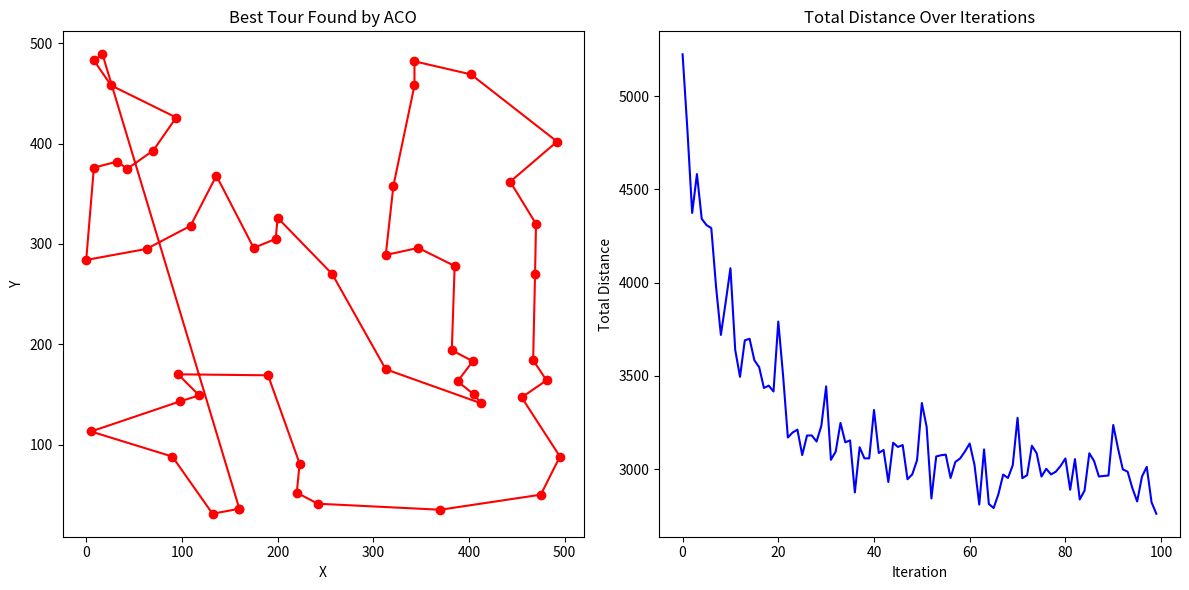

This figure's Python source:
import numpy as np
import matplotlib.pyplot as plt
import time, random

class City:
	def __init__(self, x, y):
		self.x = x
		self.y = y

class Ant:
	def __init__(self, cost=0.0, tour=None):
		self.cost= cost
		if tour==None: self.tour= []
		else:          self.tour= tour[:]

	def clear(self):
		self.cost= 0.0
		self.tour= []

class HybridACO_GA:
	def __init__(self, cities, objfunc, num_ants=50, init_pheromone=1, evaporation_rate=0.1, Q=100, alpha=1, beta=2, seed=None):
		self.cities=		cities[:]
		self.objfunc=		objfunc
		self.ants=		[Ant() for _ in range(num_ants)]
		self.pheromones=	np.ones((len(cities), len(cities)))*init_pheromone
		self.eva_rate=		evaporation_rate
		self.Q=			Q
		self.alpha=		alpha
		self.beta=		beta
		# self._best_ant= None
		random.seed(seed)

	def update(self):
		for ant in self.ants:
			ant.clear()
			unvisited= list(range(len(self.cities)))
			prob= [1/len(unvisited) for _ in range(len(unvisited))]
			while unvisited:
				city= random.choices(unvisited, prob)[0]
				ant.tour.append(city)
				unvisited.remove(city)

				prob= []
				for next_city in unvisited:
					tau= self.pheromones[city][next_city]**self.alpha
					eta= (1/self.objfunc(self.cities[city], self.cities[next_city]))**self.beta
					prob.append(tau*eta)
				prob=  np.array(prob)
				prob/= np.sum(prob)
				
			for i in range(len(ant.tour)-1):
				ant.cost+= self.objfunc(self.cities[ant.tour[i]], self.cities[ant.tour[i+1]])
		
		self.pheromones*= (1-self.eva_rate)
		for ant in self.ants:
			for i in range(len(ant.tour)-1):
				src= ant.tour[i]
				dst= ant.tour[i+1]
				self.pheromones[src][dst]+= self.Q/ant.cost
				self.pheromones[dst][src]+= self.Q/ant.cost

		# for ant in self.ants:
		# 	if ant.cost<self.best_cost:
		# 		self._best_ant= ant

	def get_best(self, num=1):
		sorted_ants= sorted(self.ants, key=lambda a: a.cost)
		return sorted_ants[:num]
	
	# def get_best(self):
	# 	return self._best_ant

	def replace_worst(self, children_tours):
		self.ants.sort(key=lambda a: a.cost, reverse=True)
		for i in range(len(children_tours)):
			new_ant= Ant()
			new_ant.tour= children_tours[i]
			new_ant.cost= sum(self.objfunc(self.cities[new_ant.tour[i]], self.cities[new_ant.tour[i+1]]) for i in range(len(new_ant.tour)-1))
			self.ants[-(i+1)]= new_ant

def order_crossover(parent1, parent2):
	size = len(parent1)
	start, end= sorted(random.sample(range(size), 2))

	child= [-1]*size
	child[start:end+1]= parent1[start:end+1]

	ptr= (end+1)%size
	for city in parent2:
		if city not in child:
			child[ptr]= city
			ptr= (ptr+1)%size
	return child

def mutate(tour, mutation_rate=0.1):
	tour= tour[:]
	if random.random() < mutation_rate:
		i , j= random.sample(range(len(tour)), 2)
		tour[i], tour[j]= tour[j], tour[i]
	return tour

def generate_children(top_ants, num_children, mutation_rate=0.1):
	children= []

	while len(children)<num_children:
		parent1= random.choice(top_ants).tour
		parent2= random.choice(top_ants).tour

		if parent1!=parent2:
			child_tour= order_crossover(parent1, parent2)
			child_tour= mutate(child_tour, mutation_rate)
			children.append(child_tour)
	return children

def main():
	'''Example program that uses HybridACO Algorithm'''
	#Config of Problem   (Application Side)
	n_cities= 50
	cities=   [City(random.randint(0, 500), random.randint(0, 500)) for _ in range(n_cities)]

	#Config of Algorithm (Passed to Algorithm Class by Application)
	colony= HybridACO_GA(cities, #TODO: it'll probably be better to pass the graph inside the main loop
	        # lambda c1, c2: abs(c1.x-c2.x)+abs(c1.y-c2.y),		#l1_norm - Manhattan Distance
	        lambda c1, c2: np.sqrt((c1.x-c2.x)**2+(c1.y-c2.y)**2),	#l2_norm - Euclidean Distance
	)

	#Main Loop
	ITERATIONS=	100
	ga_interval=	10
	loss= [0.0]*ITERATIONS
	t0= time.time()
	for iteration in range(ITERATIONS):
		colony.update()

		if iteration%ga_interval==0 and iteration!=0:
			children_tours= generate_children(colony.get_best(10), num_children=10, mutation_rate=0.1)
			colony.replace_worst(children_tours)

		best= colony.get_best()[0]
		print(f'Iteration {iteration+1:2d}/{ITERATIONS} - Best Distance: {best.cost}')
		loss[iteration]= best.cost

	dt= time.time()-t0

	best= colony.get_best()[0]
	print(f'Best Tour: {[int(city) for city in best.tour]}')
	print(f'Best Distance: {best.cost} km')
	print(f'Algorithm Time Taken: {dt} seconds')

	x= [cities[i].x for i in best.tour]+[cities[best.tour[0]].x]
	y= [cities[i].y for i in best.tour]+[cities[best.tour[0]].y]
	plt.figure(figsize=(12, 6))
	plt.subplot(1, 2, 1)
	plt.plot(x, y, 'ro-')
	plt.title('Best Tour Found by ACO')
	plt.xlabel('X')
	plt.ylabel('Y')

	plt.subplot(1, 2, 2)
	plt.plot(range(ITERATIONS), loss, 'b-')
	plt.title('Total Distance Over Iterations')
	plt.xlabel('Iteration')
	plt.ylabel('Total Distance')
	plt.tight_layout()
	plt.show()

if __name__=='__main__':
	main()
